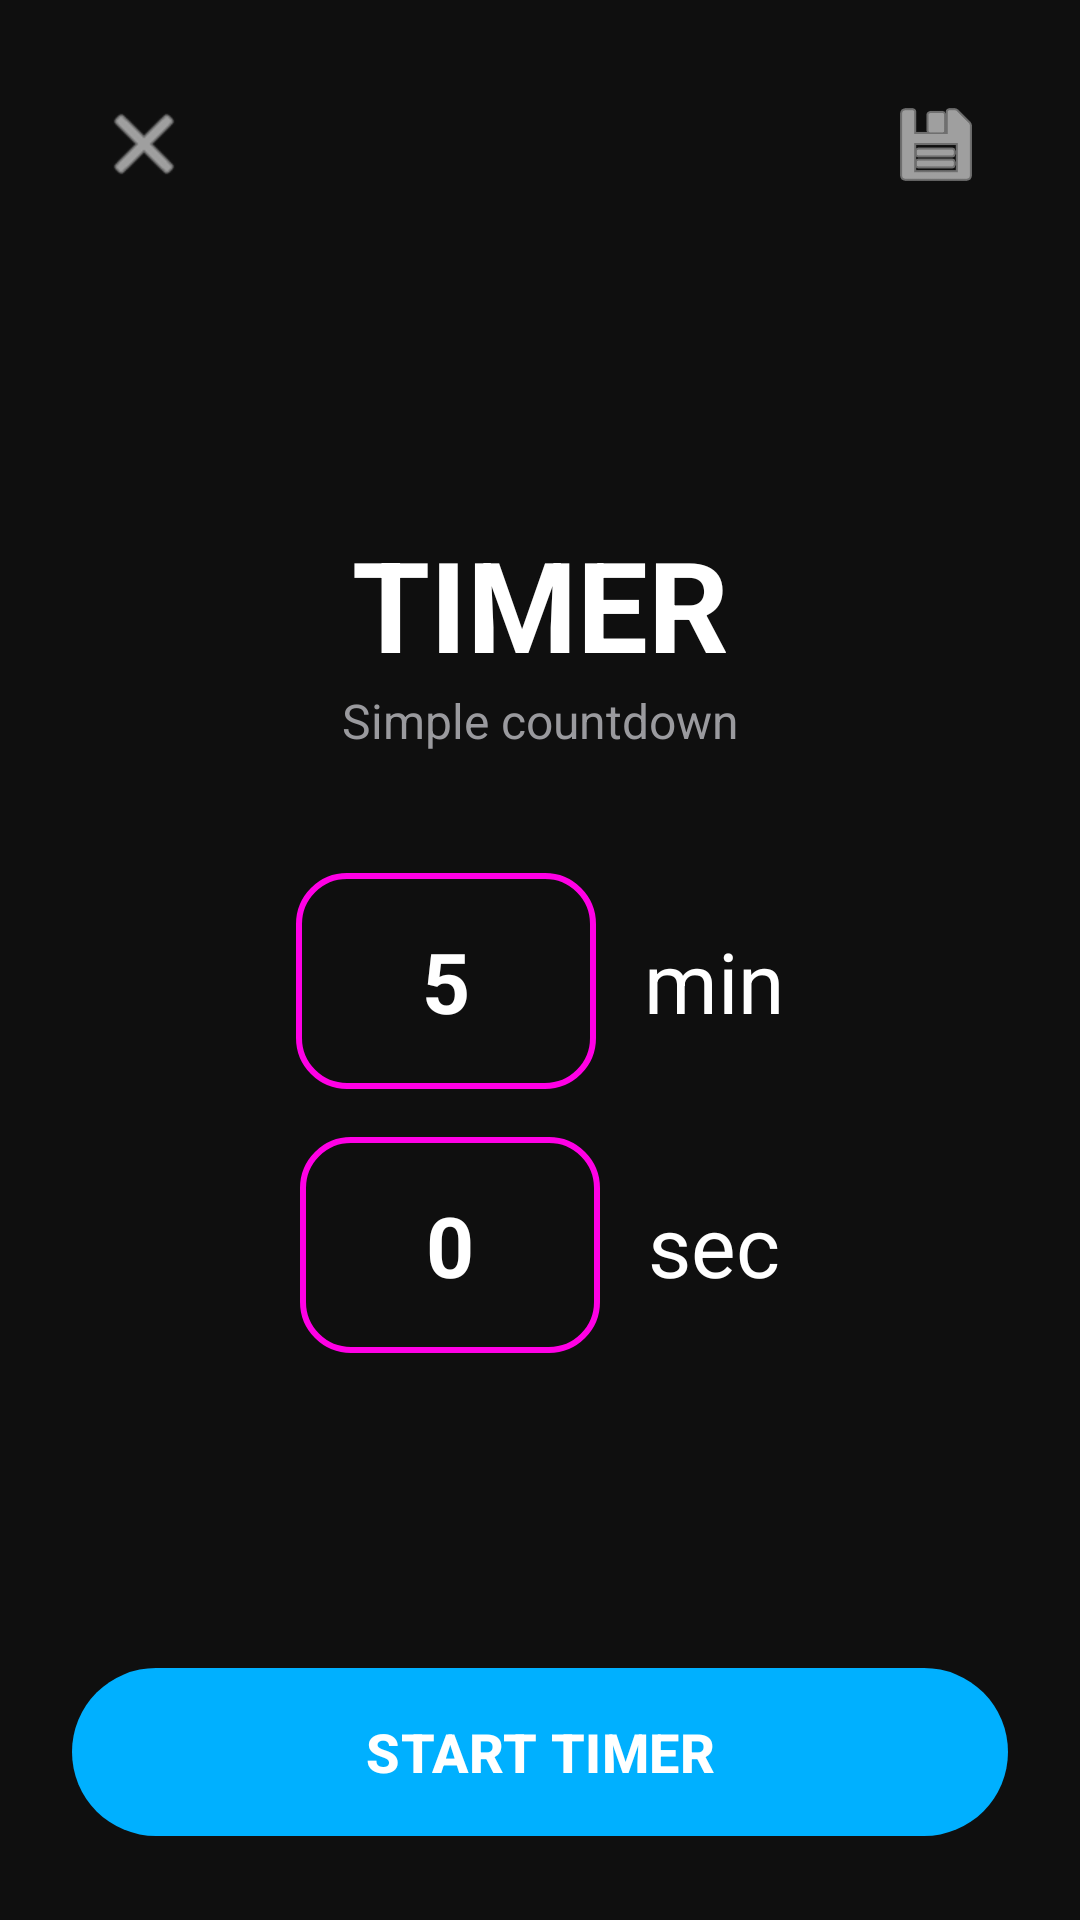

Layout XML and referenced resources for this Android screen:
<!-- AndroidManifest.xml: application theme Theme.App -->
<!-- res/layout/activity_countdown.xml -->
<?xml version="1.0" encoding="utf-8"?>
<LinearLayout xmlns:android="http://schemas.android.com/apk/res/android"
    xmlns:app="http://schemas.android.com/apk/res-auto"
    android:layout_width="match_parent"
    android:layout_height="match_parent"
    android:orientation="vertical"
    android:padding="24dp"
    android:background="@color/surface_deep"
    android:fitsSystemWindows="true">

    <LinearLayout
        android:layout_width="match_parent"
        android:layout_height="wrap_content"
        android:orientation="horizontal"
        android:gravity="center_vertical">

        <ImageButton
            android:id="@+id/btnBack"
            android:layout_width="48dp"
            android:layout_height="48dp"
            android:background="?attr/selectableItemBackgroundBorderless"
            android:src="@android:drawable/ic_menu_close_clear_cancel"
            app:tint="@color/text_primary"
            android:contentDescription="Back" />

        <Space
            android:layout_width="0dp"
            android:layout_height="1dp"
            android:layout_weight="1" />

        <ImageButton
            android:id="@+id/btnSavePreset"
            android:layout_width="48dp"
            android:layout_height="48dp"
            android:background="?attr/selectableItemBackgroundBorderless"
            android:src="@android:drawable/ic_menu_save"
            app:tint="@color/text_primary"
            android:contentDescription="Save as preset" />
    </LinearLayout>

    <Space
        android:layout_width="match_parent"
        android:layout_height="0dp"
        android:layout_weight="1" />

    <TextView
        android:layout_width="match_parent"
        android:layout_height="wrap_content"
        android:text="TIMER"
        android:textColor="@color/text_primary"
        android:textSize="42sp"
        android:textStyle="bold"
        android:gravity="center" />

    <TextView
        android:layout_width="match_parent"
        android:layout_height="wrap_content"
        android:text="Simple countdown"
        android:textColor="@color/text_secondary"
        android:textSize="16sp"
        android:gravity="center"
        android:layout_marginBottom="40dp" />

    <LinearLayout
        android:layout_width="wrap_content"
        android:layout_height="wrap_content"
        android:layout_gravity="center_horizontal"
        android:orientation="horizontal"
        android:gravity="center_vertical"
        android:layout_marginBottom="16dp">

        <EditText
            android:id="@+id/etMinutes"
            android:layout_width="100dp"
            android:layout_height="72dp"
            android:background="@drawable/edit_box"
            android:gravity="center"
            android:inputType="number"
            android:text="5"
            android:textColor="@color/text_primary"
            android:textSize="28sp"
            android:textStyle="bold" />

        <TextView
            android:layout_width="wrap_content"
            android:layout_height="wrap_content"
            android:layout_marginStart="16dp"
            android:text="min"
            android:textColor="@color/text_primary"
            android:textSize="28sp" />
    </LinearLayout>

    <LinearLayout
        android:layout_width="wrap_content"
        android:layout_height="wrap_content"
        android:layout_gravity="center_horizontal"
        android:orientation="horizontal"
        android:gravity="center_vertical">

        <EditText
            android:id="@+id/etSeconds"
            android:layout_width="100dp"
            android:layout_height="72dp"
            android:background="@drawable/edit_box"
            android:gravity="center"
            android:inputType="number"
            android:text="0"
            android:textColor="@color/text_primary"
            android:textSize="28sp"
            android:textStyle="bold" />

        <TextView
            android:layout_width="wrap_content"
            android:layout_height="wrap_content"
            android:layout_marginStart="16dp"
            android:text="sec"
            android:textColor="@color/text_primary"
            android:textSize="28sp" />
    </LinearLayout>

    <Space
        android:layout_width="match_parent"
        android:layout_height="0dp"
        android:layout_weight="1" />

    <com.google.android.material.button.MaterialButton
        android:id="@+id/btnStart"
        android:layout_width="match_parent"
        android:layout_height="64dp"
        android:text="START TIMER"
        android:textSize="18sp"
        android:textStyle="bold"
        android:textColor="@color/text_primary"
        app:backgroundTint="@color/fortime_blue"
        app:cornerRadius="32dp"
        app:elevation="0dp" />
</LinearLayout>
<!-- resources referenced by this layout -->
<resources>
  <color name="fortime_blue">#00B0FF</color>
  <color name="surface_deep">#0F0F0F</color>
  <color name="text_primary">#FFFFFF</color>
  <color name="text_secondary">#9A9A9E</color>
  <!-- drawable edit_box (drawable) -->
  <?xml version="1.0" encoding="utf-8"?>
  <shape xmlns:android="http://schemas.android.com/apk/res/android" android:shape="rectangle">
      <corners android:radius="16dp" />
      <stroke android:width="2dp" android:color="@color/emom_purple" />
      <solid android:color="@android:color/transparent" />
  </shape>
  <style name="Theme.App" parent="Theme.Material3.DayNight.NoActionBar">
          <item name="colorPrimary">@color/primary</item>
          <item name="colorOnPrimary">@color/on_primary</item>
          <item name="colorPrimaryContainer">@color/primary_container</item>
          <item name="colorOnPrimaryContainer">@color/on_primary_container</item>
          <item name="colorSecondary">@color/secondary</item>
          <item name="colorOnSecondary">@color/on_secondary</item>
          <item name="android:colorBackground">@color/background</item>
          <item name="colorSurface">@color/surface</item>
          <item name="colorOnSurface">@color/on_surface</item>
          <item name="colorSurfaceVariant">@color/surface_variant</item>
          <item name="colorOnSurfaceVariant">@color/on_surface_variant</item>
          <item name="colorError">@color/error</item>
          <item name="colorOnError">@color/on_error</item>
          <item name="windowActionBar">false</item>
          <item name="windowNoTitle">true</item>
      </style>
  <color name="emom_purple">#FF00E5</color>
  <color name="primary">#FF00E5</color>
  <color name="on_primary">#FFFFFF</color>
  <color name="primary_container">#3700B3</color>
  <color name="on_primary_container">#FFFFFF</color>
  <color name="secondary">#03DAC6</color>
  <color name="on_secondary">#000000</color>
  <color name="background">#0F0F0F</color>
  <color name="surface">#0F0F0F</color>
  <color name="on_surface">#FFFFFF</color>
  <color name="surface_variant">#1C1C1E</color>
  <color name="on_surface_variant">#9A9A9E</color>
  <color name="error">#F44336</color>
  <color name="on_error">#FFFFFF</color>
</resources>
